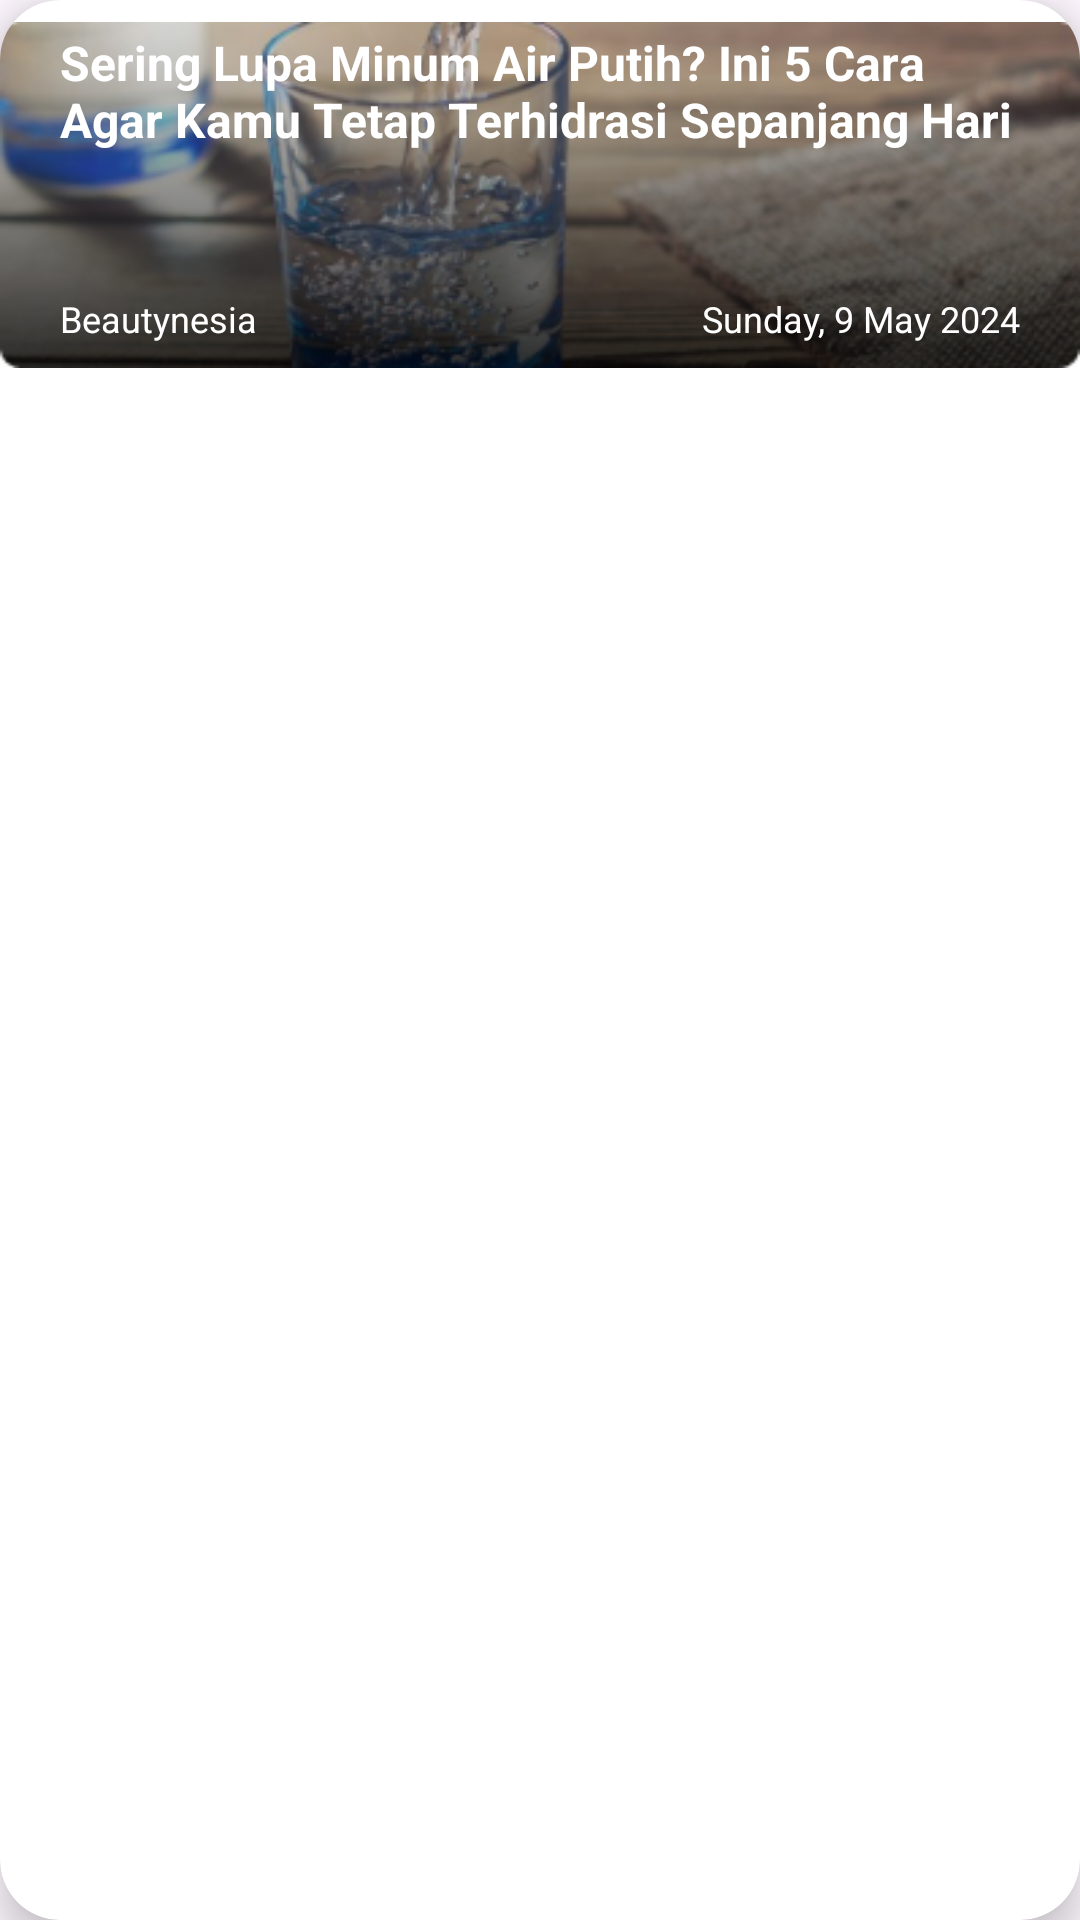

Android layout source for this screen:
<!-- AndroidManifest.xml: application theme Theme.SeeHeart -->
<!-- res/layout/tips_item.xml -->
<?xml version="1.0" encoding="utf-8"?>
<androidx.cardview.widget.CardView xmlns:android="http://schemas.android.com/apk/res/android"
    android:layout_width="match_parent"
    android:layout_height="wrap_content"
    xmlns:app="http://schemas.android.com/apk/res-auto"
    android:layout_marginHorizontal="10dp"
    android:layout_marginVertical="10dp"
    app:cardCornerRadius="20dp"
    app:cardElevation="8dp">

    <androidx.constraintlayout.widget.ConstraintLayout
        android:layout_width="match_parent"
        android:layout_height="130dp">

        <ImageView
            android:id="@+id/tipsImage"
            android:layout_width="match_parent"
            android:layout_height="match_parent"
            android:src="@drawable/tips_item_png"
            />

        <TextView
            android:id="@+id/tipsTitle"
            android:layout_width="match_parent"
            android:layout_height="80dp"
            android:layout_marginTop="10dp"
            android:layout_marginHorizontal="20dp"
            android:text="Sering Lupa Minum Air Putih? Ini 5 Cara Agar Kamu Tetap Terhidrasi Sepanjang Hari"
            android:textSize="16sp"
            android:textColor="#FFFFFF"
            android:textStyle="bold"
            app:layout_constraintEnd_toEndOf="parent"
            app:layout_constraintStart_toStartOf="parent"
            app:layout_constraintTop_toTopOf="parent" />

        <TextView
            android:id="@+id/tipsDate"
            android:layout_width="wrap_content"
            android:layout_height="wrap_content"
            android:layout_marginHorizontal="20dp"
            android:text="Sunday, 9 May 2024"
            android:textColor="#FFFFFF"
            android:textSize="12sp"
            app:layout_constraintBottom_toBottomOf="parent"
            app:layout_constraintEnd_toEndOf="parent"
            app:layout_constraintHorizontal_bias="1.0"
            app:layout_constraintStart_toStartOf="parent"
            app:layout_constraintTop_toBottomOf="@+id/tipsTitle"
            app:layout_constraintVertical_bias="0.333" />

        <TextView
            android:id="@+id/tipsAuthor"
            android:layout_width="wrap_content"
            android:layout_height="wrap_content"
            android:layout_marginHorizontal="20dp"
            android:text="Beautynesia"
            android:textColor="#FFFFFF"
            android:textSize="12sp"
            app:layout_constraintBottom_toBottomOf="parent"
            app:layout_constraintEnd_toEndOf="parent"
            app:layout_constraintHorizontal_bias="0.0"
            app:layout_constraintStart_toStartOf="parent"
            app:layout_constraintTop_toBottomOf="@+id/tipsTitle"
            app:layout_constraintVertical_bias="0.333" />

    </androidx.constraintlayout.widget.ConstraintLayout>
</androidx.cardview.widget.CardView>
<!-- resources referenced by this layout -->
<resources>
  <!-- drawable tips_item_png: png bitmap (drawable, 78357 bytes) -->
  <style name="Theme.SeeHeart" parent="android:Theme.Material.Light.NoActionBar" />
</resources>
